Dataset: trash (GitHub, nlhtrung00/trash-classification). Classes: background, Coca-Cola, Fanta, Mirinda, Pepsi, Red Bull, Sprite, Sting.

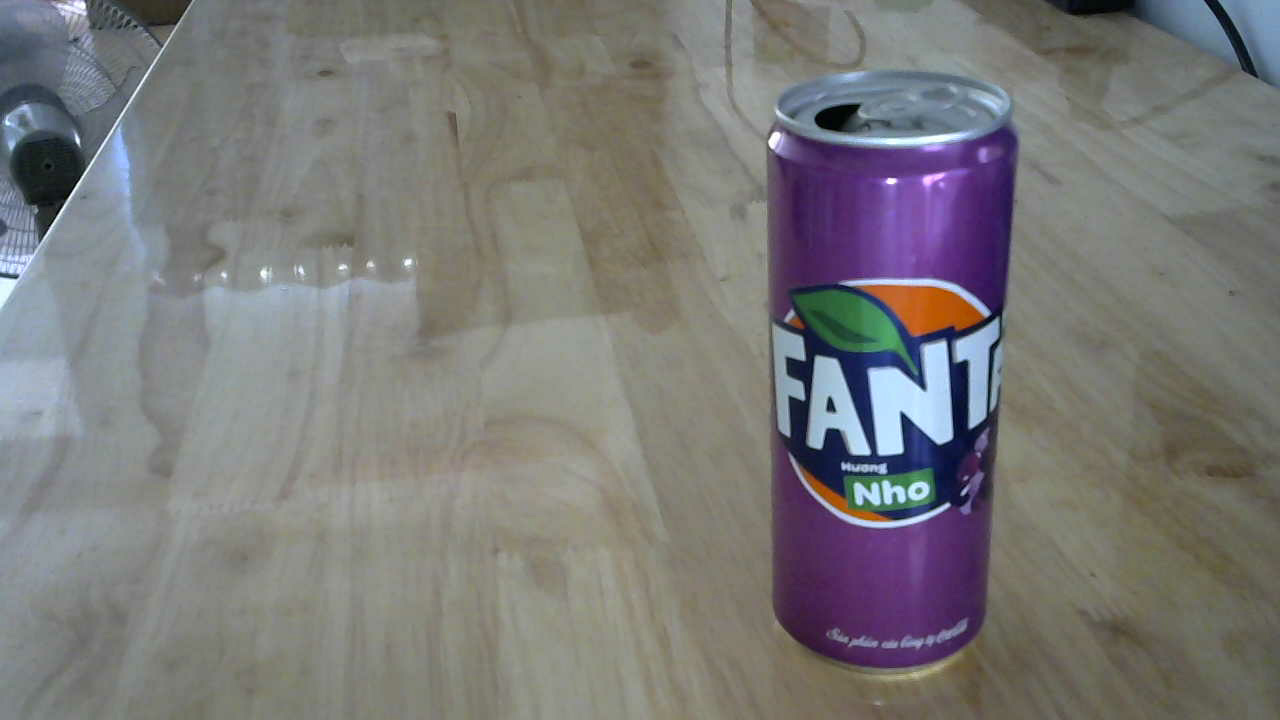
Label: Fanta

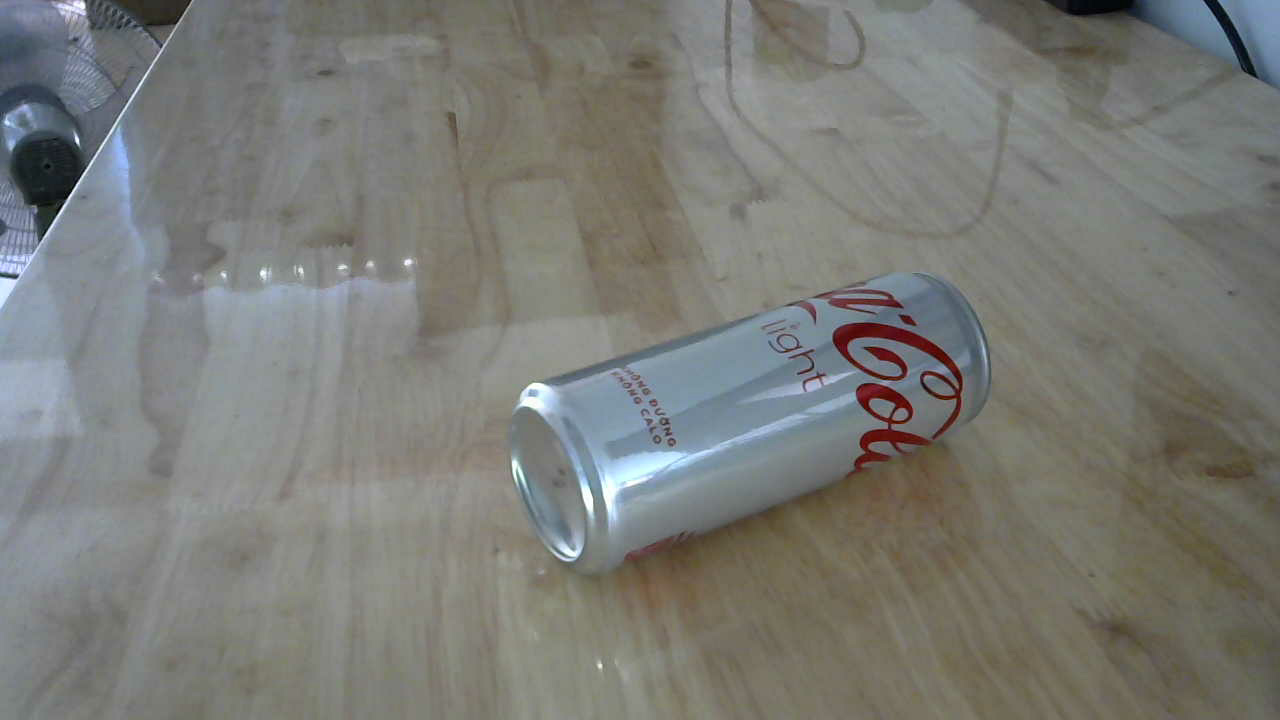
Label: Coca-Cola

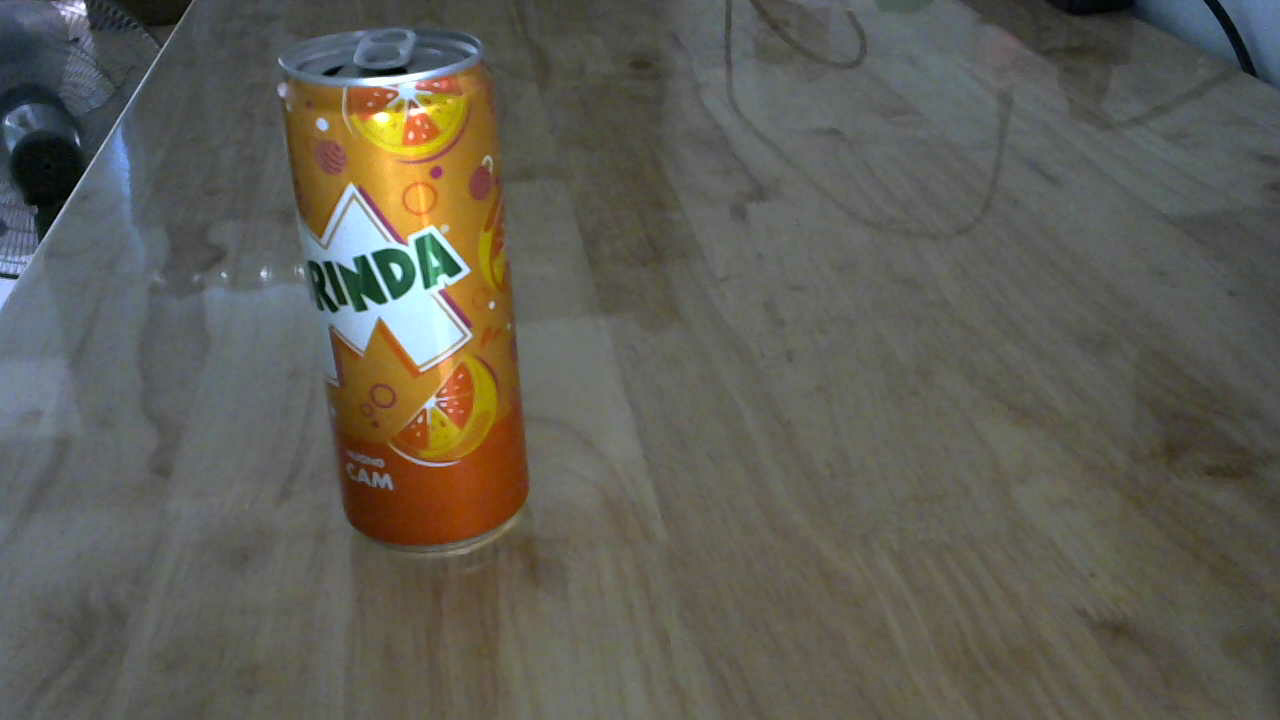
Label: Mirinda

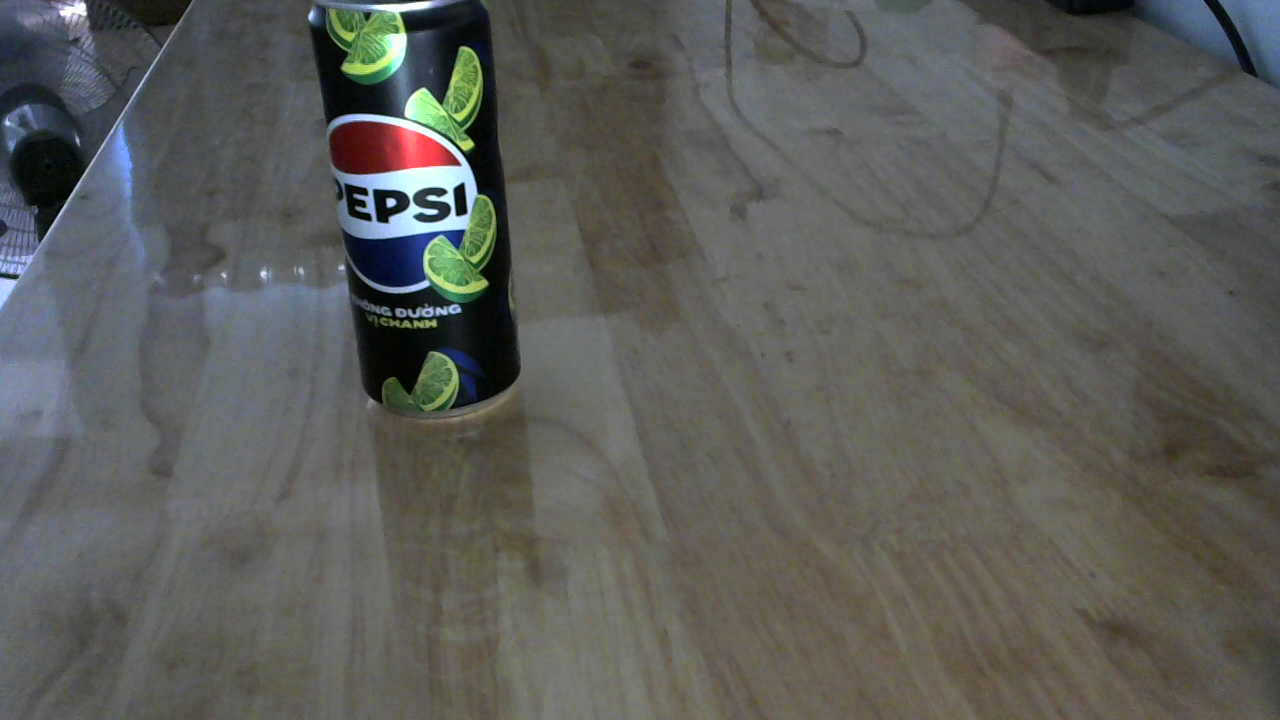
Label: Pepsi

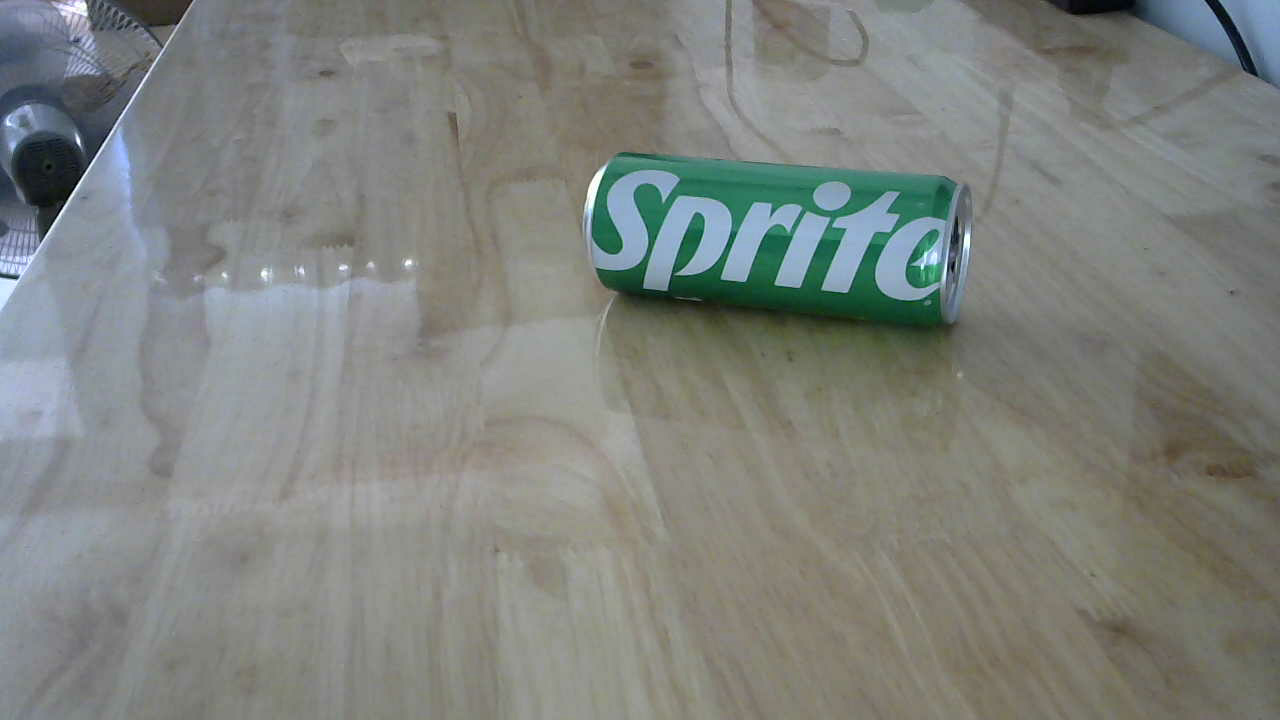
Label: Sprite

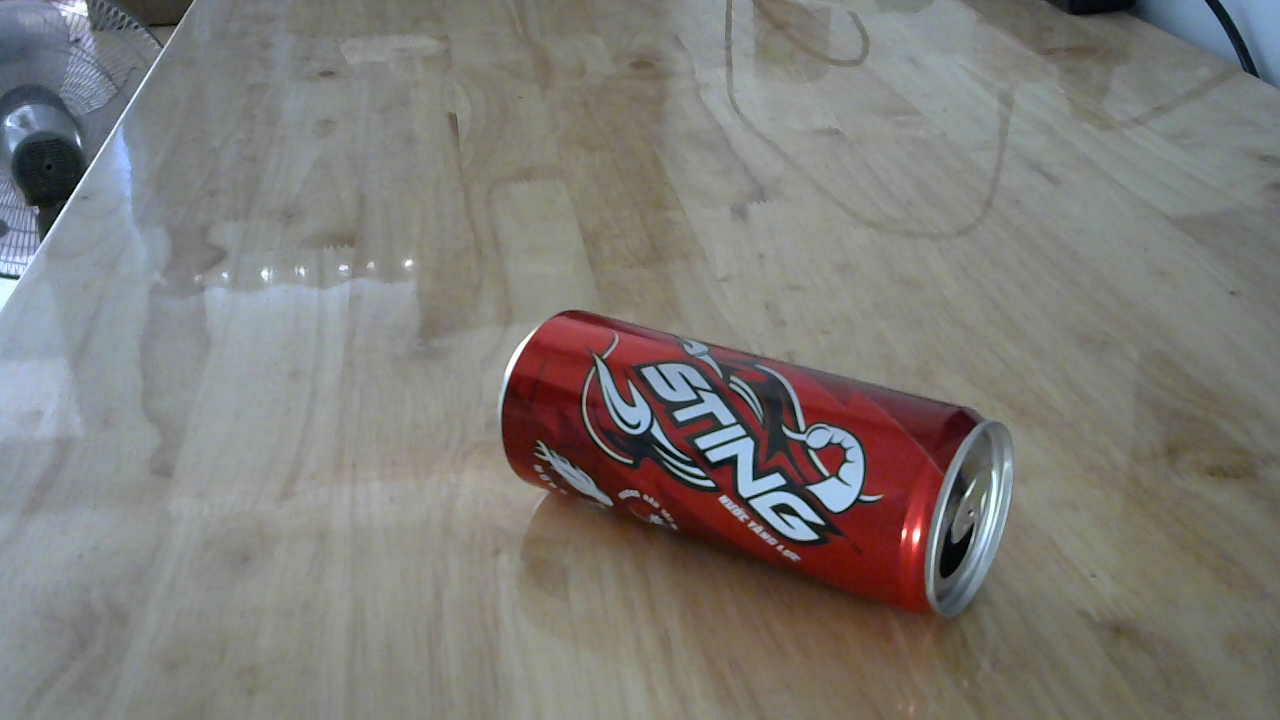
Label: Sting
